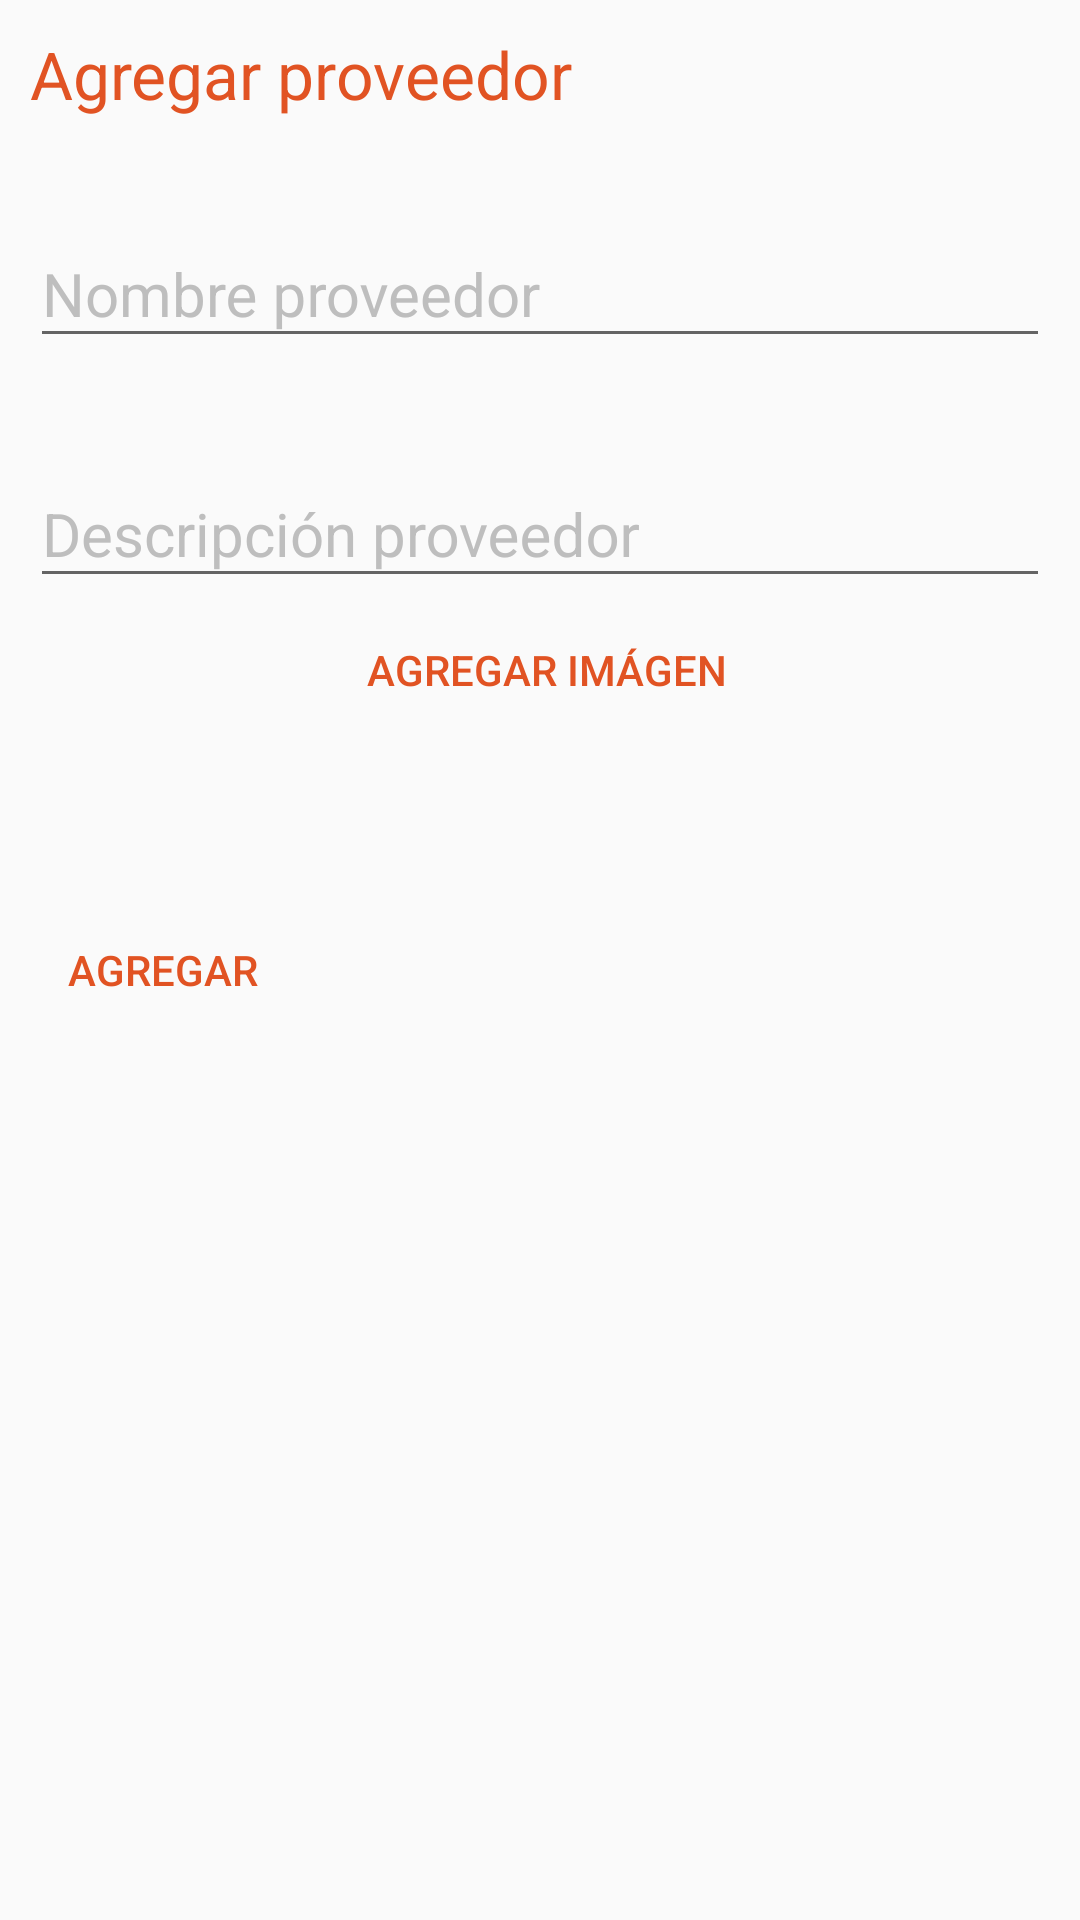

Android layout source for this screen:
<!-- AndroidManifest.xml: application theme AppTheme -->
<!-- res/layout/activity_agregar_categoria.xml -->
<?xml version="1.0" encoding="utf-8"?>
<LinearLayout xmlns:android="http://schemas.android.com/apk/res/android"
    xmlns:app="http://schemas.android.com/apk/res-auto"
    xmlns:tools="http://schemas.android.com/tools"
    android:layout_width="match_parent"
    android:layout_height="match_parent"
    android:orientation="vertical"
    android:padding="10dp"
    tools:context=".AgregarCategoria">

    <TextView
        android:id="@+id/textView5"
        android:layout_width="wrap_content"
        android:layout_height="wrap_content"
        android:text="@string/add_provider"
        android:textColor="@color/colorPrimary"
        android:textSize="22dp"/>

    <com.google.android.material.textfield.TextInputLayout
        android:layout_width="match_parent"
        android:layout_height="wrap_content"
        android:textColorHint="@color/gray"
        android:layout_marginTop="25dp">

        <EditText
            android:layout_width="match_parent"
            android:layout_height="wrap_content"
            android:hint="@string/name_provider"
            android:inputType="text"
            android:textColor="@color/colorAccent"
            android:textSize="20sp" />


    </com.google.android.material.textfield.TextInputLayout>
    <com.google.android.material.textfield.TextInputLayout
        android:layout_width="match_parent"
        android:layout_height="wrap_content"
        android:textColorHint="@color/gray"
        android:layout_marginTop="25dp">

        <EditText
            android:layout_width="match_parent"
            android:layout_height="wrap_content"
            android:hint="@string/desc_provider"
            android:inputType="text"
            android:textColor="@color/colorAccent"
            android:textSize="20sp" />


    </com.google.android.material.textfield.TextInputLayout>

    <LinearLayout
        android:layout_width="match_parent"
        android:layout_height="wrap_content"
        android:orientation="horizontal">

        <LinearLayout
            android:layout_width="wrap_content"
            android:layout_height="wrap_content"
            android:orientation="horizontal">

            <ImageView
                android:id="@+id/imageView3"
                android:layout_width="100dp"
                android:layout_height="100dp"
                android:layout_weight="1"
                android:scaleType="centerCrop"
                app:srcCompat="@drawable/placeholder" />
        </LinearLayout>

        <Button
            android:layout_width="wrap_content"
            android:layout_height="wrap_content"
            android:text="@string/add_image"
            android:theme="@style/PrimaryFlatButton" />
    </LinearLayout>
    <Button
        android:layout_width="wrap_content"
        android:layout_height="wrap_content"
        android:text="@string/add"
        android:theme="@style/PrimaryFlatButton" />

</LinearLayout>
<!-- resources referenced by this layout -->
<resources>
  <color name="colorAccent">#ffffff</color>
  <color name="colorPrimary">#e15323</color>
  <color name="gray">#bebebe</color>
  <string name="add">Agregar</string>
  <string name="add_image">Agregar imágen</string>
  <string name="add_provider">Agregar proveedor</string>
  <string name="desc_provider">Descripción proveedor</string>
  <string name="name_provider">Nombre proveedor</string>
  <style name="PrimaryFlatButton" parent="Theme.AppCompat.Light">
          <item name="android:buttonStyle">
              @style/Widget.AppCompat.Button.Borderless.Colored
          </item>
          <item name="colorAccent">@color/colorPrimary</item>
      </style>
  <style name="AppTheme" parent="Theme.AppCompat.Light.DarkActionBar">
          
          <item name="colorPrimary">@color/colorPrimary</item>
          <item name="colorPrimaryDark">@color/colorPrimaryDark</item>
          <item name="colorAccent">@color/colorAccent</item>
          <item name="bottomNavigationStyle">@style/Widget.Design.BottomNavigationView</item>
      </style>
  <color name="colorPrimaryDark">#B4390F</color>
</resources>
